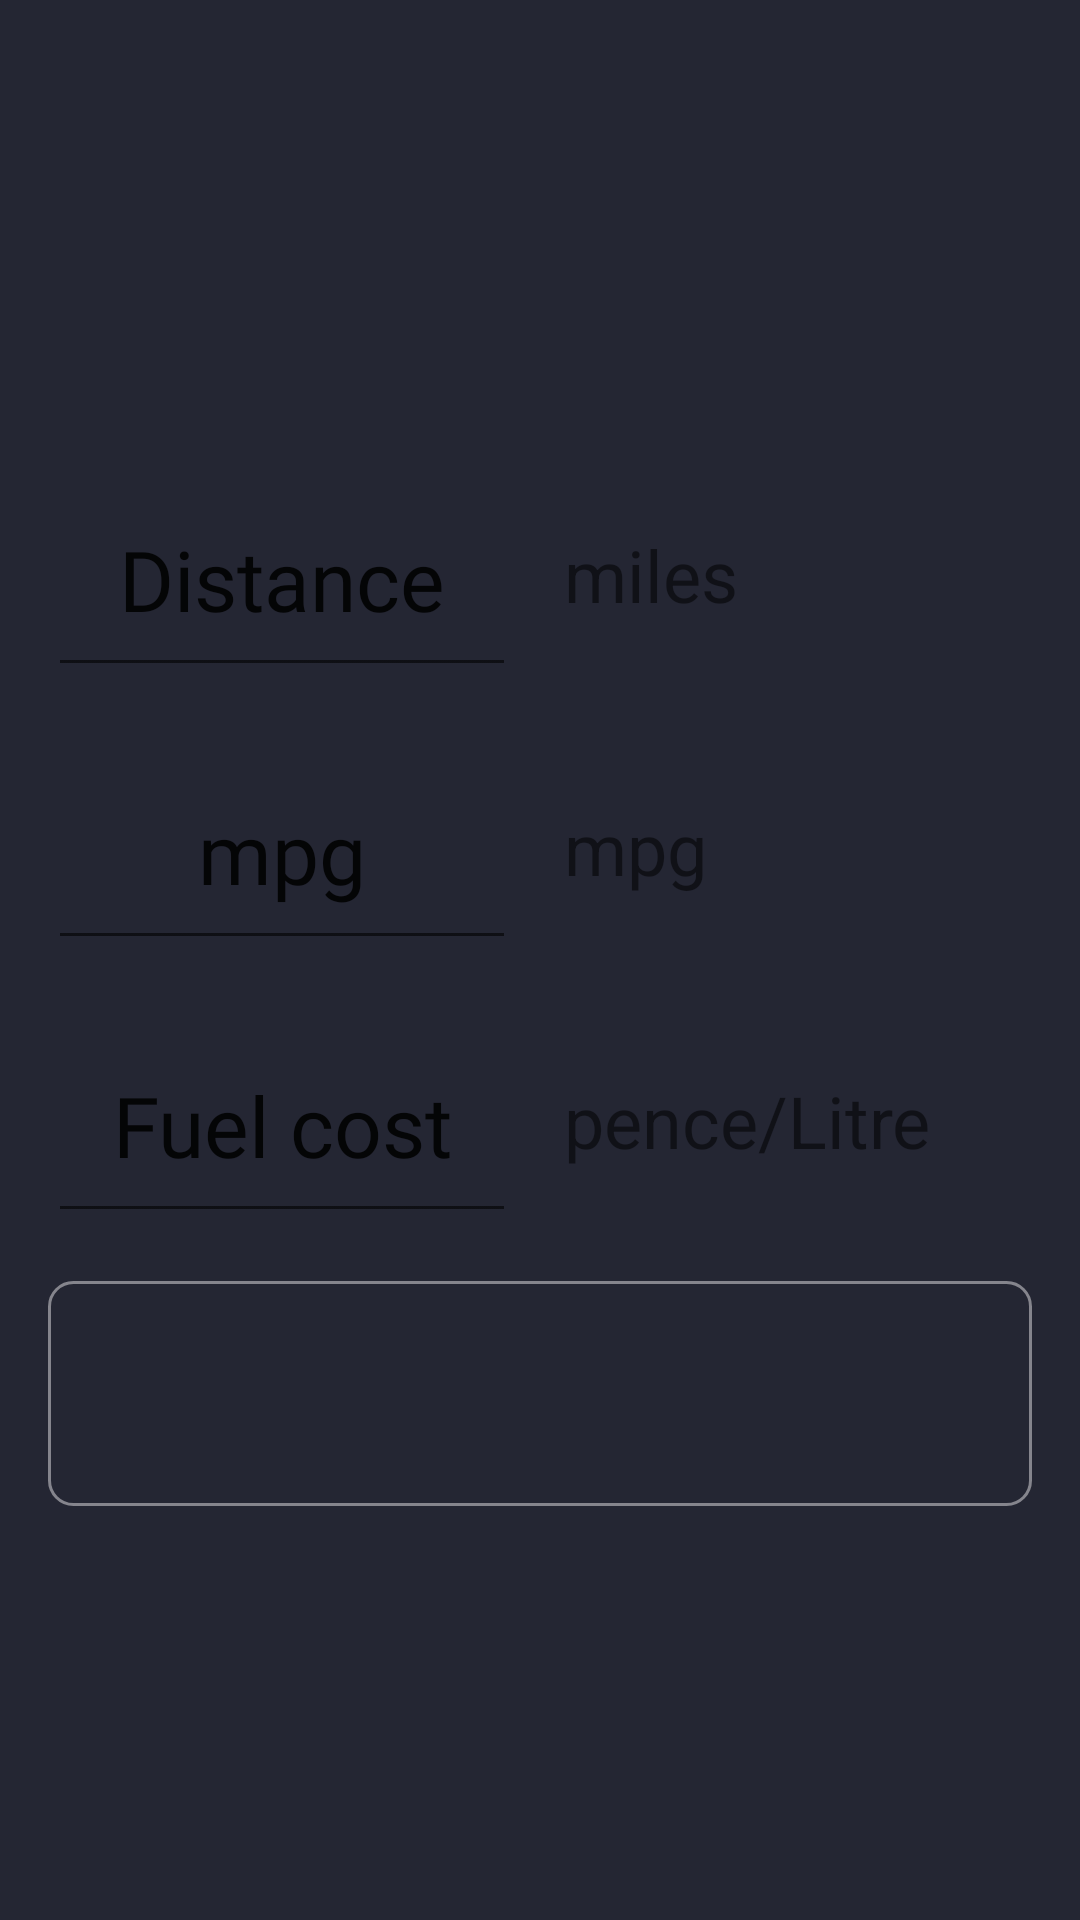

This screen was rendered from an Android layout file. Write that file and the resources it references.
<!-- AndroidManifest.xml: application theme Theme.CarCheck -->
<!-- res/layout/activity_journey.xml -->
<?xml version="1.0" encoding="utf-8"?>
<androidx.constraintlayout.widget.ConstraintLayout
        xmlns:android="http://schemas.android.com/apk/res/android"
        xmlns:app="http://schemas.android.com/apk/res-auto"
        xmlns:tools="http://schemas.android.com/tools"
        android:layout_width="match_parent"
        android:layout_height="match_parent"
        android:focusable="true"
        android:focusableInTouchMode="true">

    <androidx.constraintlayout.widget.ConstraintLayout
            android:layout_width="match_parent"
            android:layout_height="wrap_content"
            app:layout_constraintTop_toTopOf="parent"
            app:layout_constraintBottom_toBottomOf="parent"
            app:layout_constraintStart_toStartOf="parent"
            app:layout_constraintEnd_toEndOf="parent">

        <EditText
                android:layout_width="0dp"
                android:layout_height="75dp"
                android:id="@+id/journeyDistance"
                android:hint="@string/distance"
                android:gravity="center"
                app:layout_constraintTop_toTopOf="parent"
                app:layout_constraintStart_toStartOf="parent"
                app:layout_constraintEnd_toStartOf="@id/journeyDistanceTitle"
                android:layout_margin="16dp"
                android:textAlignment="center"
                android:inputType="numberDecimal"
                android:fontFamily="@font/uknumberplate"
                android:textSize="28sp"
                android:textColor="@color/colorSecondary"
                android:textColorHint="@color/colorSecondary"
                android:importantForAutofill="no"/>

        <TextView
                android:id="@+id/journeyDistanceTitle"
                android:layout_width="0dp"
                android:layout_height="75dp"
                android:text="@string/miles"
                android:gravity="center|start"
                app:layout_constraintTop_toTopOf="parent"
                app:layout_constraintStart_toEndOf="@id/journeyDistance"
                app:layout_constraintEnd_toEndOf="parent"
                android:layout_marginTop="16dp"
                android:layout_marginEnd="16dp"
                android:textSize="24sp"/>

        <EditText
                android:layout_width="0dp"
                android:layout_height="75dp"
                android:id="@+id/journeyConsumption"
                android:hint="@string/mpg"
                android:gravity="center"
                app:layout_constraintTop_toBottomOf="@id/journeyDistance"
                app:layout_constraintStart_toStartOf="parent"
                app:layout_constraintEnd_toStartOf="@id/journeyConsumptionTitle"
                android:layout_margin="16dp"
                android:textAlignment="center"
                android:inputType="numberDecimal"
                android:fontFamily="@font/uknumberplate"
                android:textSize="28sp"
                android:textColor="@color/colorSecondary"
                android:textColorHint="@color/colorSecondary"
                android:importantForAutofill="no"/>

        <TextView
                android:id="@+id/journeyConsumptionTitle"
                android:layout_width="0dp"
                android:layout_height="75dp"
                android:text="@string/mpg"
                android:gravity="center|start"
                app:layout_constraintTop_toBottomOf="@id/journeyDistanceTitle"
                app:layout_constraintStart_toEndOf="@id/journeyConsumption"
                app:layout_constraintEnd_toEndOf="parent"
                android:layout_marginTop="16dp"
                android:layout_marginEnd="16dp"
                android:textSize="24sp"/>

        <EditText
                android:layout_width="0dp"
                android:layout_height="75dp"
                android:id="@+id/fuelCost"
                android:hint="@string/fuel_cost"
                android:gravity="center"
                app:layout_constraintTop_toBottomOf="@id/journeyConsumption"
                app:layout_constraintStart_toStartOf="parent"
                app:layout_constraintEnd_toStartOf="@id/fuelCostTitle"
                android:layout_margin="16dp"
                android:textAlignment="center"
                android:inputType="numberDecimal"
                android:fontFamily="@font/uknumberplate"
                android:textSize="28sp"
                android:textColor="@color/colorSecondary"
                android:textColorHint="@color/colorSecondary"
                android:importantForAutofill="no"/>

        <TextView
                android:id="@+id/fuelCostTitle"
                android:layout_width="0dp"
                android:layout_height="75dp"
                android:text="@string/pence_litre"
                android:gravity="center|start"
                app:layout_constraintTop_toBottomOf="@id/journeyConsumptionTitle"
                app:layout_constraintStart_toEndOf="@id/fuelCost"
                app:layout_constraintEnd_toEndOf="parent"
                android:layout_marginTop="16dp"
                android:layout_marginEnd="16dp"
                android:textSize="24sp"/>

        <TextView
                android:id="@+id/journeyCost"
                android:layout_width="0dp"
                android:layout_height="75dp"
                android:gravity="center"
                app:layout_constraintTop_toBottomOf="@id/fuelCost"
                app:layout_constraintStart_toStartOf="parent"
                app:layout_constraintEnd_toEndOf="parent"
                android:background="@drawable/rounded_corners"
                android:layout_margin="16dp"
                android:textSize="24sp"/>

    </androidx.constraintlayout.widget.ConstraintLayout>

</androidx.constraintlayout.widget.ConstraintLayout>
<!-- resources referenced by this layout -->
<resources>
  <!-- drawable rounded_corners (drawable) -->
  <?xml version="1.0" encoding="utf-8"?>
  <selector xmlns:android="http://schemas.android.com/apk/res/android">
      <item>
          <shape android:shape="rectangle">
              <solid android:color="@android:color/transparent"/>
              <stroke android:width="1dp" android:color="@color/primary_content"/>
              <corners android:radius="8dp"/>
          </shape>
      </item>
  </selector>
  <string name="distance">Distance</string>
  <string name="fuel_cost">Fuel cost</string>
  <string name="miles">miles</string>
  <string name="mpg">mpg</string>
  <string name="pence_litre">pence/Litre</string>
  <style name="Theme.CarCheck" parent="Theme.MaterialComponents.DayNight.NoActionBar">
          <item name="colorPrimary">@color/primary_content</item>
          <item name="android:windowBackground">@color/primary</item>
          <item name="colorPrimaryDark">@color/primary</item>
          <item name="android:textColor">@color/primary_content</item>
      </style>
  <color name="primary_content">#B2B2BC</color>
  <color name="primary">#242633</color>
</resources>
